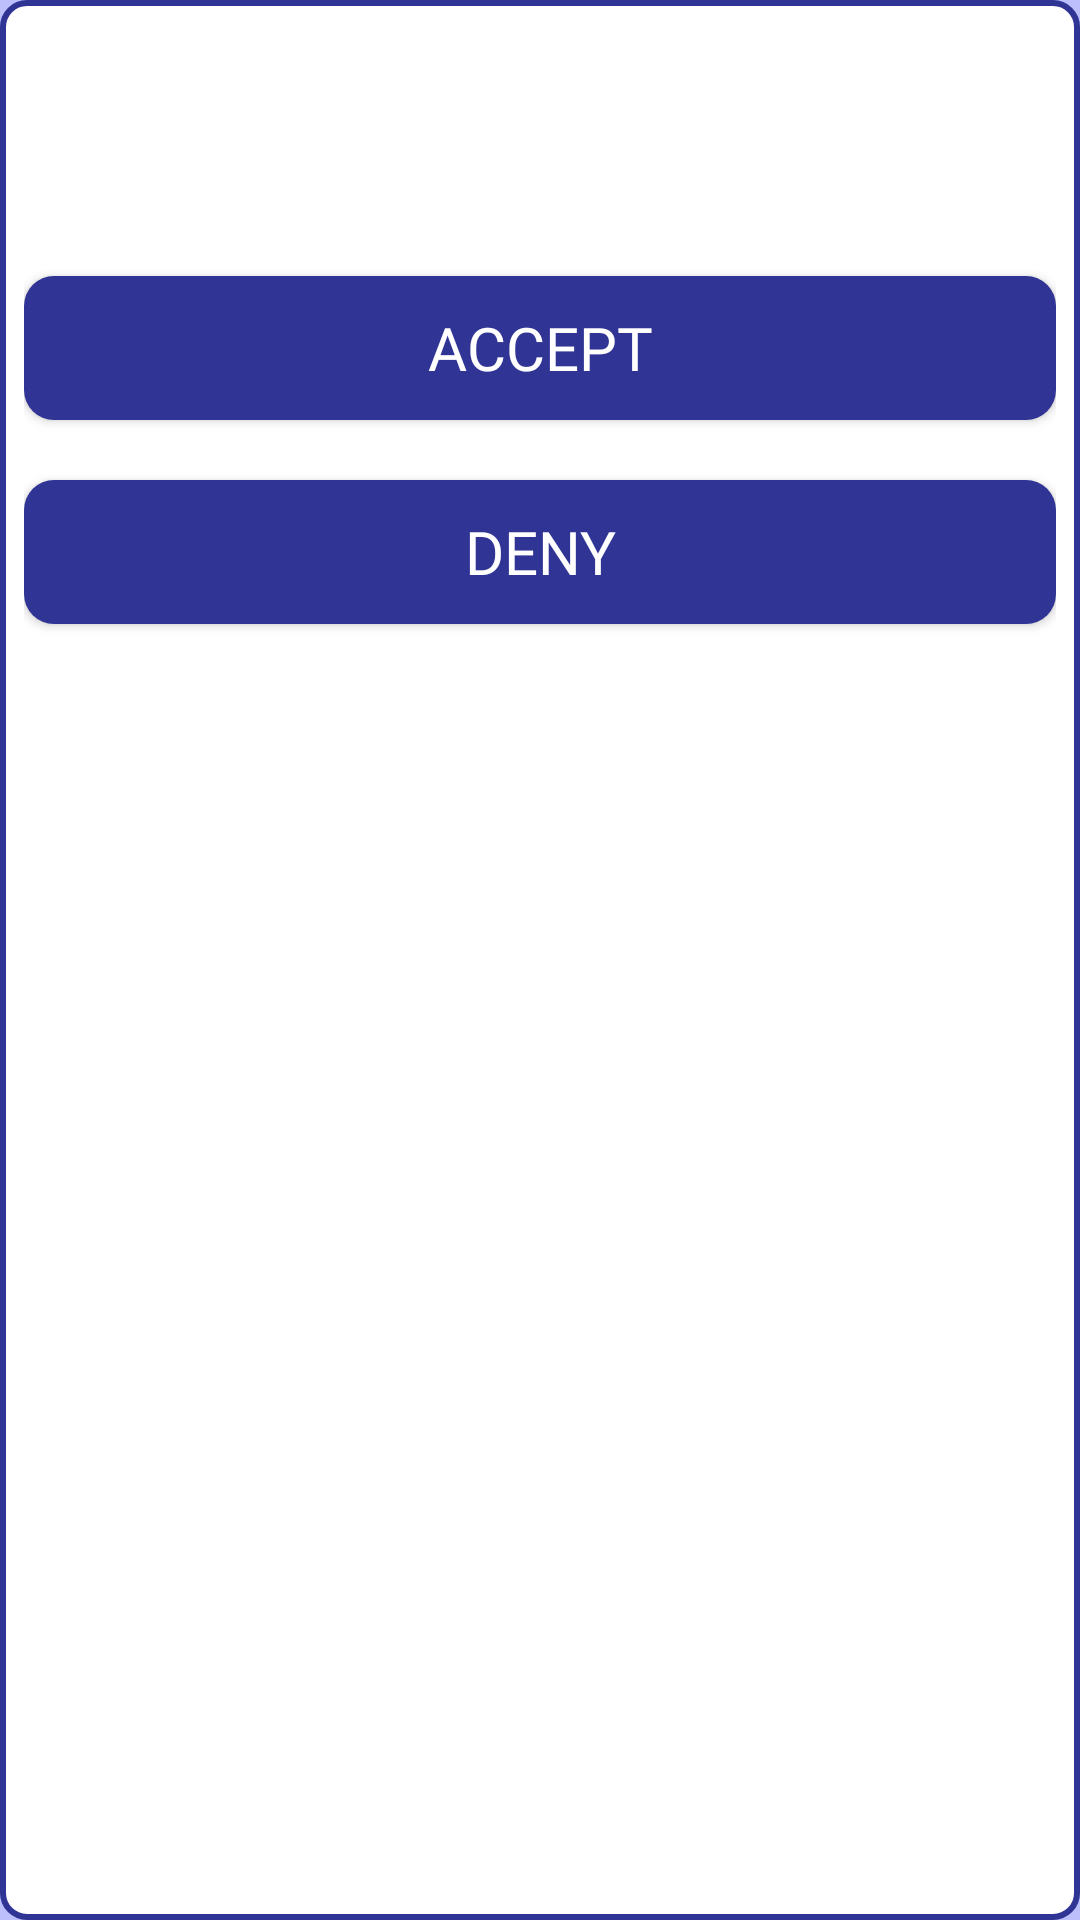

Here is an Android app screen rendered from its layout file. Give the layout XML and the strings, colors and styles it references.
<!-- AndroidManifest.xml: application theme Theme.UMA -->
<!-- res/layout/subject_request_item.xml -->
<?xml version="1.0" encoding="utf-8"?>
<RelativeLayout xmlns:android="http://schemas.android.com/apk/res/android"
    android:layout_width="match_parent"
    android:layout_height="wrap_content"
    android:padding="8dp"
    android:background="@drawable/edittext_rounded_background">

        <TextView
            android:id="@+id/tv_request_text"
            android:layout_width="match_parent"
            android:layout_height="wrap_content"
            android:layout_alignParentTop="true"
            android:layout_centerHorizontal="true"
            android:textSize="20sp"
            android:textStyle="bold"
            android:textColor="@color/violet"
            android:fontFamily="@font/lexend_regular" />

        <TextView
            android:id="@+id/tv_studentUserNameRequest_text"
            android:layout_width="match_parent"
            android:layout_height="wrap_content"
            android:layout_below="@id/tv_request_text"
            android:layout_marginTop="10dp"
            android:textSize="20sp"
            android:textStyle="bold"
            android:textColor="@color/violet"
            android:fontFamily="@font/lexend_regular"/>

        <Button
            android:id="@+id/tv_request_accept"
            android:layout_width="match_parent"
            android:layout_height="wrap_content"
            android:layout_below="@id/tv_studentUserNameRequest_text"
            android:layout_alignParentEnd="true"
            android:layout_marginTop="20dp"
            android:background="@drawable/button_rounded_background"
            android:fontFamily="@font/lexend_light"
            android:gravity="center"
            android:text="Accept"
            android:textColor="#ffffff"
            android:textSize="20dp"/>

        <Button
            android:id="@+id/tv_request_deny"
            android:layout_width="match_parent"
            android:layout_height="wrap_content"
            android:layout_below="@id/tv_request_accept"
            android:layout_alignParentEnd="true"
            android:layout_marginTop="20dp"
            android:background="@drawable/button_rounded_background"
            android:fontFamily="@font/lexend_light"
            android:gravity="center"
            android:text="Deny"
            android:textColor="#ffffff"
            android:textSize="20dp"/>

    </RelativeLayout>
<!-- resources referenced by this layout -->
<resources>
  <color name="violet">#303494</color>
  <!-- drawable button_rounded_background (drawable) -->
  <?xml version="1.0" encoding="utf-8"?>
  <shape xmlns:android="http://schemas.android.com/apk/res/android">
      <solid android:color="@color/violet" />
      <corners android:radius="10dp" />
  </shape>
  <!-- drawable edittext_rounded_background (drawable) -->
  <?xml version="1.0" encoding="utf-8"?>
  <shape xmlns:android="http://schemas.android.com/apk/res/android">
      <solid android:color="#FFFFFF" />
      <corners android:radius="8dp" />
      <stroke android:color="@color/violet" />
      <stroke android:width="2dp" />
  </shape>
  <style name="Theme.UMA" parent="Theme.MaterialComponents.DayNight.NoActionBar">
          
          <item name="colorPrimary">@color/colorPrimary</item>
          <item name="colorPrimaryVariant">@color/colorPrimaryDark</item>
          <item name="colorOnPrimary">@color/colorAccent</item>
          
          <item name="colorSecondary">@color/teal_200</item>
          <item name="colorSecondaryVariant">@color/teal_700</item>
          <item name="colorOnSecondary">@color/black</item>
          
          <item name="android:statusBarColor" tools:targetApi="32">?attr/colorPrimaryVariant</item>
          
          <item name="windowActionBar">false</item>
          <item name="windowNoTitle">true</item>
          <item name="android:windowBackground">#BCBFFB</item>
  
      </style>
  <color name="colorPrimary">#303494</color>
  <color name="colorPrimaryDark">#FF3700B3</color>
  <color name="colorAccent">#FFFFFF</color>
  <color name="teal_200">#FF03DAC5</color>
  <color name="teal_700">#FF018786</color>
  <color name="black">#FF000000</color>
</resources>
